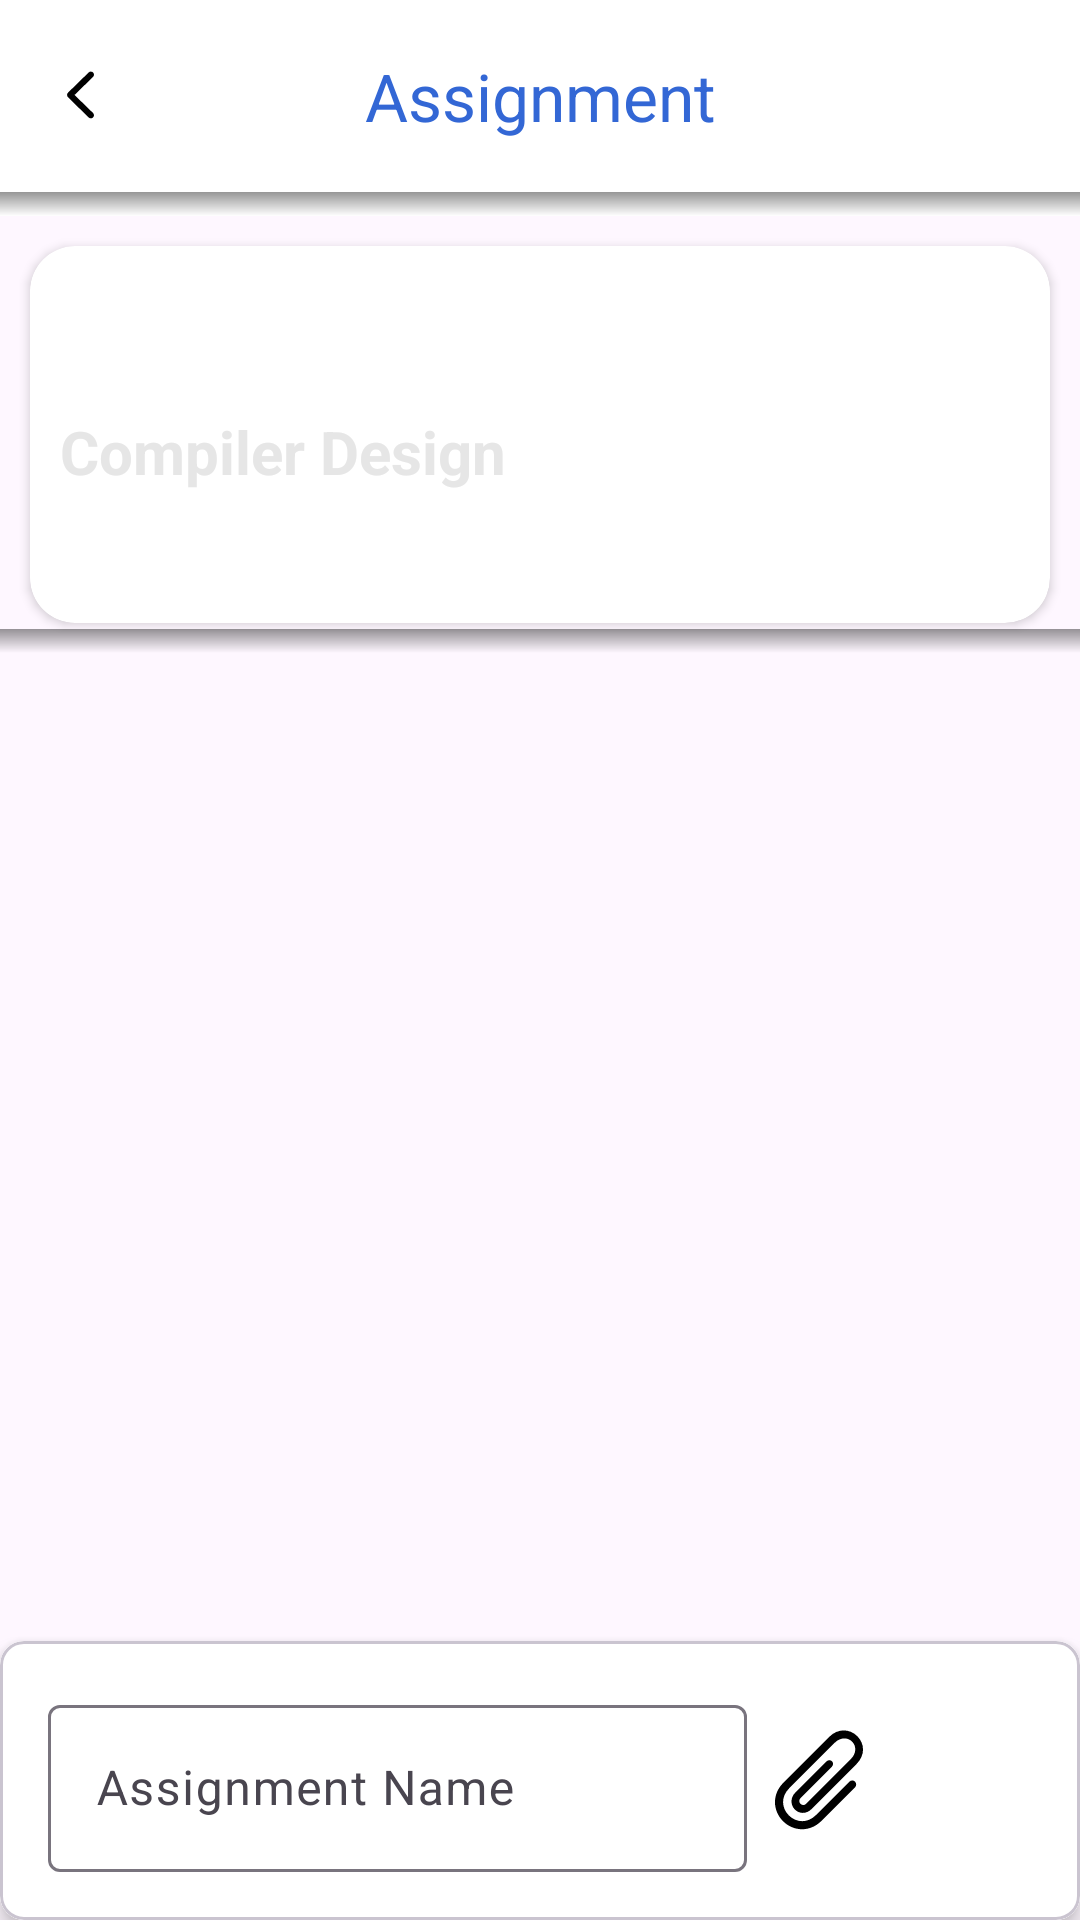

Produce the Android XML layout that renders to this screen, including the resource entries it uses.
<!-- AndroidManifest.xml: application theme Theme.ClassFlow -->
<!-- res/layout/fragment_faculty_assignment_detail.xml -->
<?xml version="1.0" encoding="utf-8"?>
<androidx.constraintlayout.widget.ConstraintLayout xmlns:android="http://schemas.android.com/apk/res/android"
    xmlns:tools="http://schemas.android.com/tools"
    android:layout_width="match_parent"
    android:layout_height="match_parent"
    android:backgroundTint="@color/white"
    xmlns:app="http://schemas.android.com/apk/res-auto"
    tools:context=".faculty.facultyAssignment.assignmentDetails.FacultyAssignmentDetail">




    <com.google.android.material.appbar.AppBarLayout
        android:layout_width="match_parent"
        android:layout_height="wrap_content"
        android:id="@+id/topnavbar"
        android:background="@color/white"
        app:layout_constraintTop_toTopOf="parent"
        app:layout_constraintStart_toStartOf="parent"
        app:layout_constraintEnd_toEndOf="parent">


        <com.google.android.material.appbar.MaterialToolbar
            android:layout_width="match_parent"
            android:layout_height="wrap_content"
            app:title="Assignment"
android:id="@+id/toolbar"
            app:navigationIcon="@drawable/backward_button_left"
            app:titleTextColor="#3367D5"
            app:titleCentered="true">

    </com.google.android.material.appbar.MaterialToolbar>
    
    <ImageView
        android:id="@+id/shadowImage"
        android:layout_width="match_parent"
        android:layout_height="8dp"
        android:src="@drawable/shadow_backgorund"
        android:scaleType="fitXY"
        app:layout_constraintTop_toBottomOf="@id/topnavbar"
        app:layout_constraintStart_toStartOf="parent"
        app:layout_constraintEnd_toEndOf="parent" />
    </com.google.android.material.appbar.AppBarLayout>

    <androidx.cardview.widget.CardView
        android:id="@+id/AssignmentCardFaculty"
        android:layout_width="match_parent"
        android:layout_height="wrap_content"
        app:cardCornerRadius="15dp"

        android:layout_margin="10dp"
       
        app:layout_constraintTop_toBottomOf="@+id/topnavbar">
        <androidx.constraintlayout.widget.ConstraintLayout
            android:layout_width="match_parent"
            android:layout_height="wrap_content"
            >

            <ImageView
                android:layout_width="match_parent"
                android:layout_height="0dp"
                android:foreground="@drawable/classroom_bg2"
                android:padding="10dp"
                android:scaleType="centerCrop"
                app:layout_constraintBottom_toBottomOf="parent"
                app:layout_constraintEnd_toEndOf="parent"
                app:layout_constraintStart_toStartOf="parent"
                app:layout_constraintTop_toTopOf="parent" />
            <TextView
                android:id="@+id/Faculty_Assign_class"
                android:layout_width="match_parent"
                android:layout_height="wrap_content"
                android:text="CS-44"
                android:textStyle="bold"
                android:layout_margin="10dp"
                android:textSize="26sp"
                android:textColor="@color/white"
                app:layout_constraintTop_toTopOf="parent"
                app:layout_constraintStart_toStartOf="parent"/>
            <TextView
                android:id="@+id/Faculty_Assign_subject"
                android:layout_width="match_parent"
                android:layout_height="wrap_content"
                android:text="Compiler Design"
                android:textStyle="bold"

                android:layout_margin="10dp"
                android:textSize="20sp"
                android:textColor="@color/beige"
                app:layout_constraintTop_toBottomOf="@+id/Faculty_Assign_class"
                />
            <TextView
                android:id="@+id/Faculty_AssignDetail_Name"
                android:layout_width="match_parent"
                android:layout_height="wrap_content"

                android:textStyle="bold"
                android:layout_margin="10dp"
                android:textSize="19sp"
                android:paddingBottom="8dp"
                android:textColor="@color/beige"
                app:layout_constraintTop_toBottomOf="@+id/Faculty_Assign_subject" />





        </androidx.constraintlayout.widget.ConstraintLayout>

    </androidx.cardview.widget.CardView>

    <ImageView
        android:id="@+id/shadow2Image"
        android:layout_width="match_parent"
        android:layout_height="8dp"
        android:src="@drawable/shadow_backgorund"
        android:scaleType="fitXY"
        android:layout_marginTop="2dp"
        app:layout_constraintTop_toBottomOf="@id/AssignmentCardFaculty"
        />

    
    <androidx.recyclerview.widget.RecyclerView
        android:id="@+id/assignmentRecyclerView"
        android:layout_width="match_parent"
        android:layout_height="wrap_content"

        app:layout_constraintTop_toBottomOf="@id/shadow2Image"
        app:layout_constraintStart_toStartOf="parent"
        app:layout_constraintEnd_toEndOf="parent"
        android:background="@color/white"

        tools:listitem="@layout/item_assignment"
         />

    
    <com.google.android.material.card.MaterialCardView
        android:id="@+id/uploadCard"
        android:layout_width="match_parent"
        android:layout_height="wrap_content"
        android:background="@color/white"
        app:layout_constraintBottom_toBottomOf="parent"
        app:layout_constraintStart_toStartOf="parent"
        app:layout_constraintEnd_toEndOf="parent"
        app:cardElevation="4dp"
        app:cardCornerRadius="8dp">

        <androidx.constraintlayout.widget.ConstraintLayout
            android:layout_width="match_parent"
            android:layout_height="wrap_content"
            android:orientation="vertical"
            android:padding="16dp"
            android:background="@color/white">

            
            <com.google.android.material.textfield.TextInputLayout
                android:id="@+id/assignmentNameInputLayout"
                android:layout_width="0dp"
                android:layout_height="wrap_content"
                android:hint="Assignment Name"

                app:layout_constraintStart_toStartOf="parent"
                app:layout_constraintTop_toTopOf="parent"
                app:layout_constraintEnd_toStartOf="@id/chooseFileButton">

                <com.google.android.material.textfield.TextInputEditText
                    android:id="@+id/assignmentNameInput"
                    android:layout_width="match_parent"
                    android:layout_height="wrap_content" />
            </com.google.android.material.textfield.TextInputLayout>

            
            <ImageView
                android:id="@+id/chooseFileButton"
                android:layout_width="48dp"
                android:layout_height="48dp"
                android:text="Choose File"
                android:src="@drawable/papercliplogo"

                app:layout_constraintTop_toTopOf="parent"
                app:layout_constraintEnd_toStartOf="@id/uploadButton"
                app:layout_constraintStart_toEndOf="@id/assignmentNameInputLayout"
                app:layout_constraintBottom_toBottomOf="parent" />

            

            
            <ImageView
                android:id="@+id/uploadButton"
                android:layout_width="47sp"
                android:layout_height="47dp"
                android:text="Upload Assignment"

                android:src="@drawable/send"
                app:layout_constraintEnd_toEndOf="parent"
                app:layout_constraintTop_toTopOf="parent"
                app:layout_constraintBottom_toBottomOf="parent"
                app:layout_constraintStart_toEndOf="@id/chooseFileButton"/>
        </androidx.constraintlayout.widget.ConstraintLayout>
    </com.google.android.material.card.MaterialCardView>
    


        


</androidx.constraintlayout.widget.ConstraintLayout>
<!-- res/layout/item_assignment.xml (included above) -->
<?xml version="1.0" encoding="utf-8"?>
<com.google.android.material.card.MaterialCardView xmlns:android="http://schemas.android.com/apk/res/android"
    xmlns:tools="http://schemas.android.com/tools"
    android:layout_width="match_parent"
    android:layout_height="wrap_content"
    android:layout_marginStart="10dp"
    android:layout_marginEnd="10dp"
    android:layout_marginTop="5dp"
    android:layout_marginBottom="5dp"
    android:backgroundTint="@color/white"
    xmlns:app="http://schemas.android.com/apk/res-auto">
    <androidx.constraintlayout.widget.ConstraintLayout
        android:layout_width="match_parent"
        android:padding="5dp"
        android:layout_height="wrap_content">


        <TextView
            android:id="@+id/assignmentName"
            android:layout_width="wrap_content"
            android:layout_height="wrap_content"
            android:textStyle="bold"
            android:textSize="18sp"
            android:text="Assignment Name"
            android:layout_margin="5dp"
            app:layout_constraintStart_toStartOf="parent"
            app:layout_constraintTop_toTopOf="parent"
            app:layout_constraintBottom_toTopOf="@id/assignmentDateTv"
            />
        <TextView
            android:id="@+id/assignmentDateTv"
            android:layout_width="wrap_content"
            android:layout_height="wrap_content"
            android:layout_margin="5dp"
            android:text="Uploaded On"
            android:textColor="@color/blue"

            app:layout_constraintBottom_toBottomOf="parent"
            app:layout_constraintStart_toStartOf="parent"
            app:layout_constraintTop_toBottomOf="@id/assignmentName" />

        <TextView
            android:id="@+id/timestampTextView"
            android:layout_width="0dp"
            android:layout_height="match_parent"
            android:text="12 june 2024"
            android:layout_margin="5dp"
            app:layout_constraintBottom_toBottomOf="parent"
            android:gravity="center_horizontal"
            app:layout_constraintStart_toEndOf="@id/assignmentDateTv" />
        <ImageView
            android:id="@+id/bg_color_btn"
            android:layout_width="0dp"
            android:layout_height="50dp"

            android:layout_marginStart="30dp"
            android:layout_marginEnd="5dp"
            app:flow_horizontalAlign="end"
            android:scaleType="centerCrop"
            android:src="@drawable/faculty_btn_card_gradient_color"
            app:layout_constraintBottom_toBottomOf="parent"
            app:layout_constraintEnd_toEndOf="parent"
            app:layout_constraintTop_toTopOf="parent"
            app:layout_constraintStart_toEndOf="@id/assignmentName"

            />

        <Button
            android:id="@+id/downloadButton"
            android:layout_width="wrap_content"
            android:layout_height="wrap_content"
            android:layout_margin="5dp"
            android:text="View and Download"
            android:gravity="center"
            android:background="@android:color/transparent"
            app:layout_constraintBottom_toBottomOf="parent"
            app:layout_constraintEnd_toEndOf="@+id/bg_color_btn"
            app:layout_constraintTop_toTopOf="parent"
            app:layout_constraintStart_toStartOf="@+id/bg_color_btn"

            />
    </androidx.constraintlayout.widget.ConstraintLayout>
</com.google.android.material.card.MaterialCardView>
<!-- resources referenced by this layout -->
<resources>
  <color name="beige">#e6e6e6</color>
  <color name="blue">#006FFD</color>
  <color name="white">#FFFFFFFF</color>
  <!-- drawable backward_button_left (drawable) -->
  <vector xmlns:android="http://schemas.android.com/apk/res/android"
      android:width="28dp"
      android:height="28dp"
      android:viewportWidth="28"
      android:viewportHeight="28">
    <path
        android:pathData="M8.349,13.654C8.349,13.962 8.463,14.226 8.709,14.454L15.547,21.151C15.74,21.345 15.986,21.45 16.276,21.45C16.856,21.45 17.322,20.993 17.322,20.404C17.322,20.114 17.199,19.859 17.006,19.657L10.845,13.654L17.006,7.651C17.199,7.449 17.322,7.186 17.322,6.904C17.322,6.315 16.856,5.858 16.276,5.858C15.986,5.858 15.74,5.964 15.547,6.157L8.709,12.846C8.463,13.083 8.349,13.347 8.349,13.654Z"
        android:fillColor="#000000"/>
  </vector>
  <!-- drawable classroom_bg2: png bitmap (drawable, 146265 bytes) -->
  <!-- drawable faculty_btn_card_gradient_color (drawable) -->
  <?xml version="1.0" encoding="utf-8"?>
  <shape xmlns:android="http://schemas.android.com/apk/res/android">
      
      <gradient
          android:startColor="@color/bluedark"
          android:endColor="@color/blue"
          android:angle="45"/> 
  
      
      <corners android:radius="25dp" /> 
  </shape>
  <!-- drawable papercliplogo (drawable) -->
  <vector xmlns:android="http://schemas.android.com/apk/res/android"
      android:width="28dp"
      android:height="28dp"
      android:viewportWidth="28"
      android:viewportHeight="28">
    <path
        android:pathData="M19.906,14.129L13.411,20.624C11.768,22.276 9.553,22.118 8.138,20.694C6.705,19.271 6.547,17.073 8.208,15.412L17.085,6.535C18.052,5.568 19.493,5.401 20.434,6.342C21.374,7.291 21.198,8.724 20.232,9.682L11.522,18.409C11.135,18.805 10.678,18.691 10.397,18.427C10.142,18.154 10.036,17.697 10.423,17.302L16.496,11.229C16.804,10.912 16.822,10.455 16.523,10.156C16.224,9.875 15.767,9.884 15.459,10.191L9.36,16.291C8.41,17.24 8.446,18.691 9.289,19.534C10.203,20.448 11.583,20.422 12.533,19.473L21.286,10.71C22.992,9.014 22.93,6.773 21.436,5.278C19.968,3.819 17.692,3.714 15.987,5.419L7.057,14.358C4.833,16.59 4.983,19.789 7.013,21.819C9.034,23.832 12.242,23.99 14.466,21.767L21.005,15.236C21.304,14.938 21.304,14.393 20.996,14.111C20.706,13.795 20.214,13.839 19.906,14.129Z"
        android:fillColor="#000000"/>
  </vector>
  <!-- drawable shadow_backgorund (drawable) -->
  <?xml version="1.0" encoding="utf-8"?>
  <shape xmlns:android="http://schemas.android.com/apk/res/android">
      <gradient
          android:startColor="#69000000"
          android:endColor="@android:color/transparent"
          android:angle="270" />
  </shape>
  <style name="Theme.ClassFlow" parent="Base.Theme.ClassFlow" />
  <color name="bluedark">#0b488c</color>
  <style name="Base.Theme.ClassFlow" parent="Theme.Material3.DayNight.NoActionBar">
          
          
      </style>
</resources>
